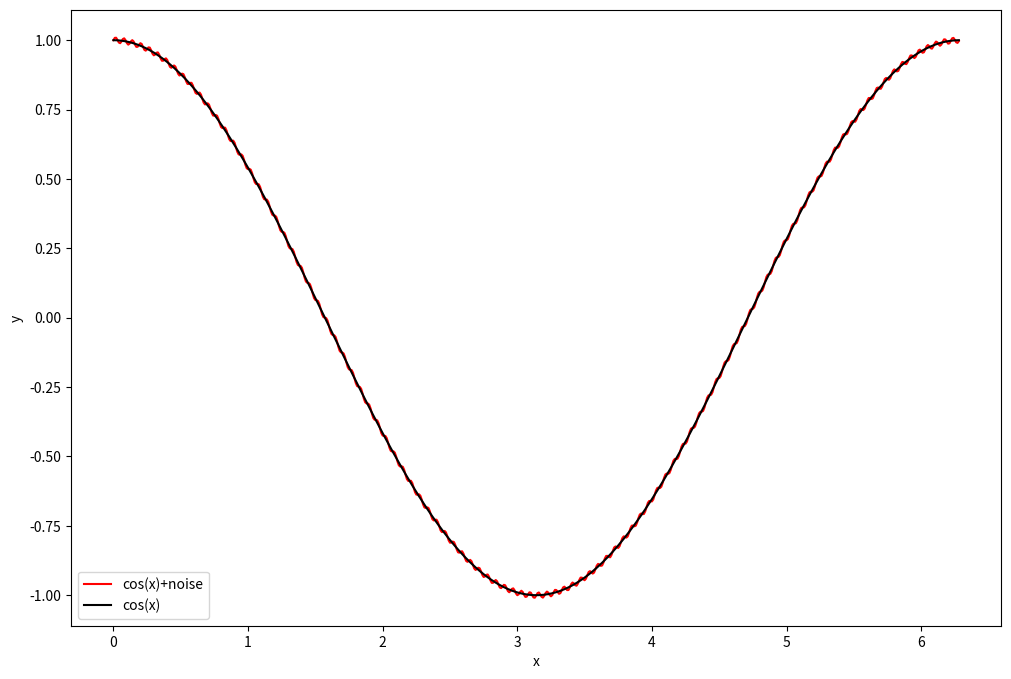
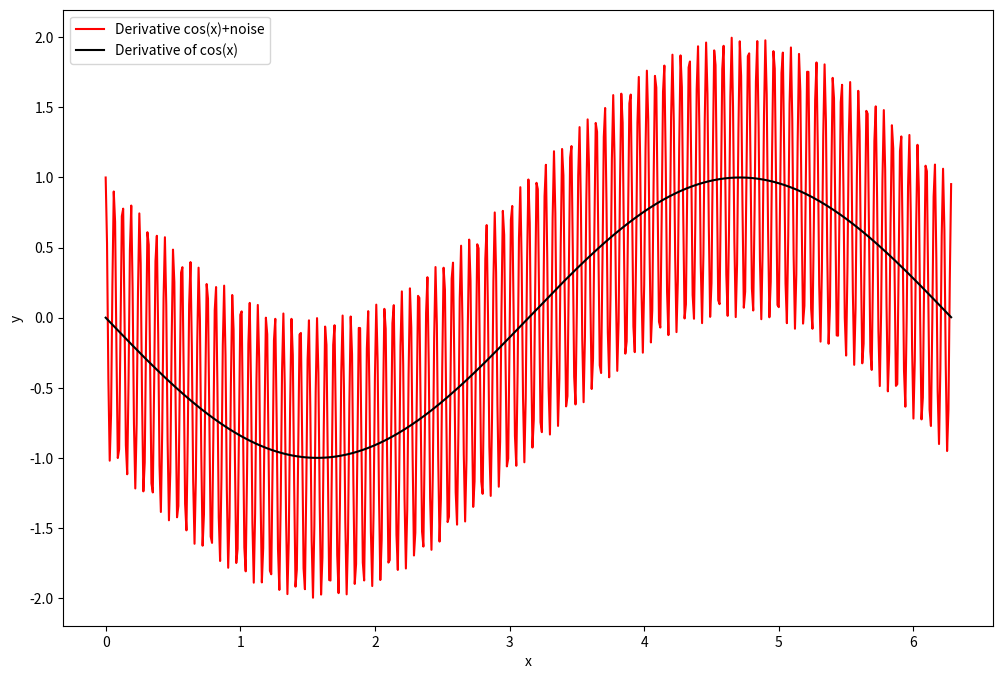

The script that saved these images, in order:
import numpy as np
import matplotlib.pyplot as plt

h = 0.01 # step
x = np.arange(0,2*np.pi,h)
# compute function
omega = 100
epsilon = 0.01

y = np.cos(x)
y_noise = y + epsilon*np.sin(omega*x)

# Plot solution
plt.figure(figsize = (12,8))
plt.plot(x,y_noise,'r-', \
	label = 'cos(x)+noise')
plt.plot(x,y,'k-', \
	label = 'cos(x)')

plt.xlabel('x')
plt.ylabel('y')

plt.legend()
plt.show()

x = np.arange(0,2*np.pi,0.01)
# compute function
y = -np.sin(x)
y_noise = y+epsilon*omega*np.cos(omega*x)

# Plot solution
plt.figure(figsize = (12,8))
plt.plot(x,y_noise,'r-', \
	label = 'Derivative cos(x)+noise')
plt.plot(x,y,'k-', \
	label = 'Derivative of cos(x)')

plt.xlabel('x')
plt.ylabel('y')

plt.legend()
plt.show()
